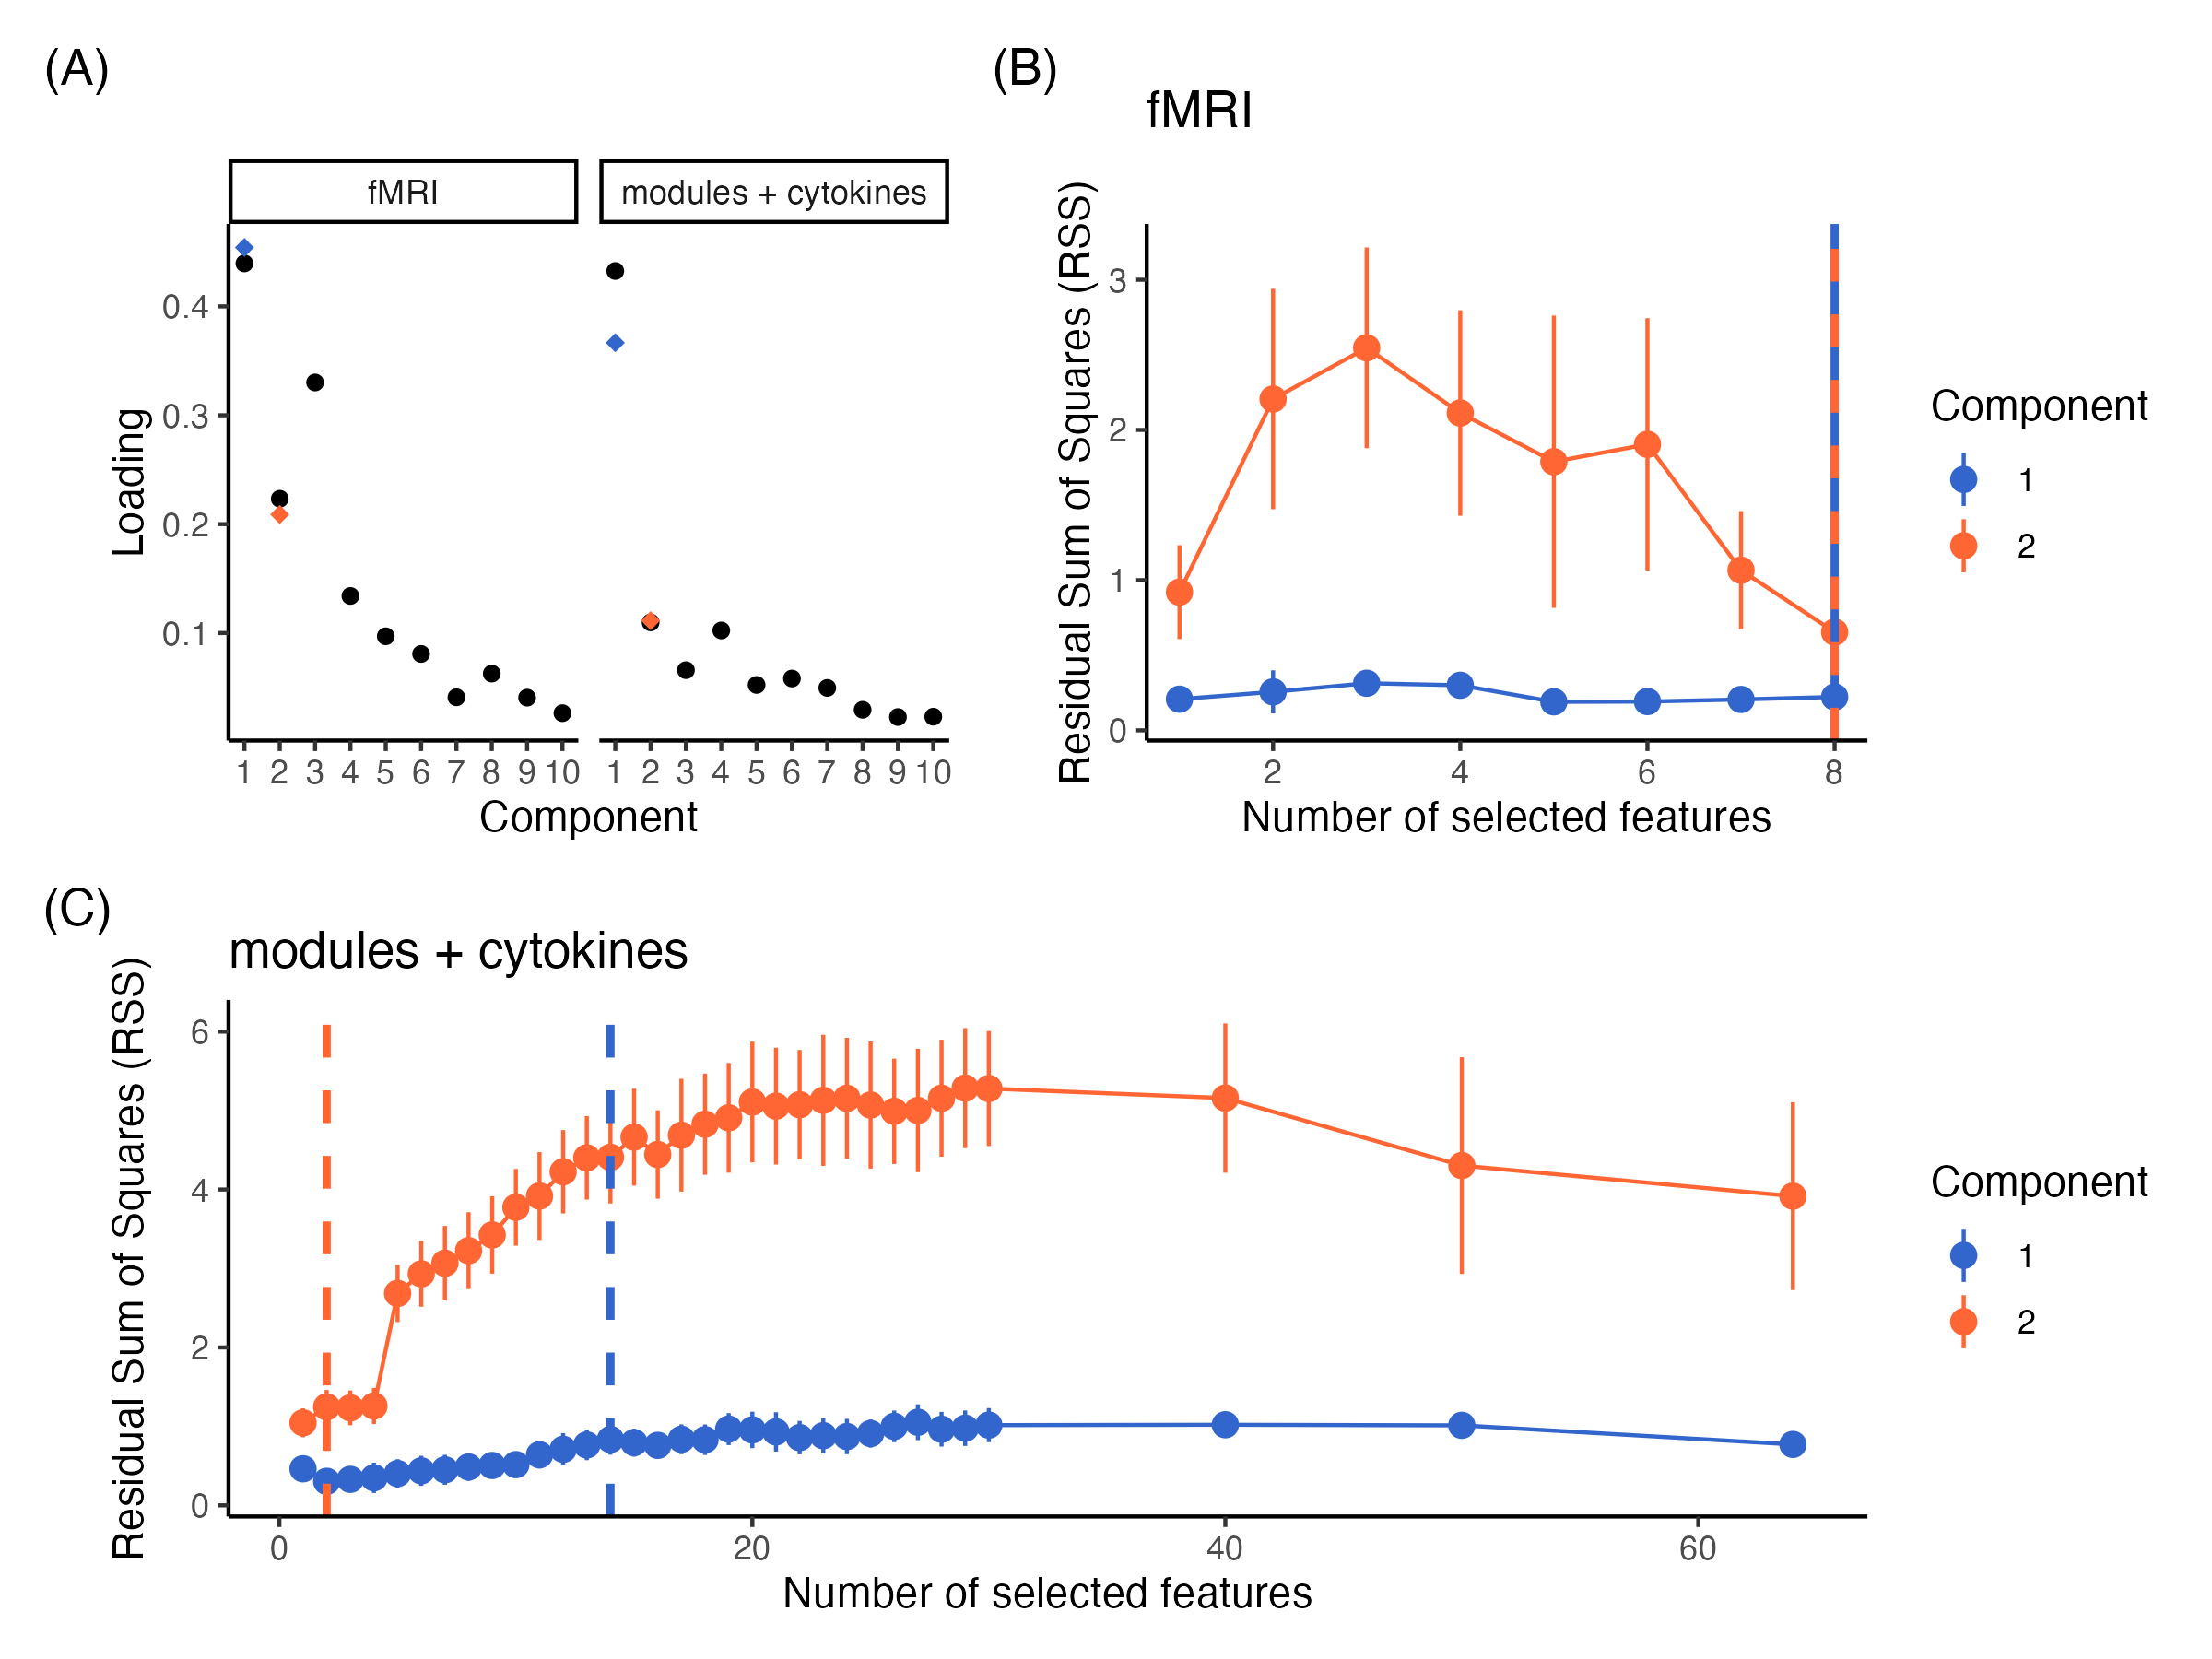

This figure's R source:
library(tidyverse)
library(patchwork)
library(mixOmics)

#### Data ####
attach("results/PLS/SPLS.RData")
attach("results/PLS/spls.tune2.RData")
attach("results/PLS/spls.tune2.zoom.RData")

colors <- c("#3366CC","#FF6633")

#loadings for selected # of features
load.select <-  data.frame(Component = c(1,2,1,2),
                           space = c("modules + cytokines","modules + cytokines","fMRI","fMRI"),
                           value = c(result.spls$prop_expl_var$X[1], 
                                     result.spls$prop_expl_var$X[2],
                                     result.spls$prop_expl_var$Y[1],
                                     result.spls$prop_expl_var$Y[2]))

#### axis loading ####
plot.load <- as.data.frame(spls$prop_expl_var) %>% 
  rownames_to_column() %>% 
  mutate(Component = as.numeric(gsub("comp","",rowname))) %>% 
  pivot_longer(X:Y, names_to = "space") %>% 
  mutate(space = recode(space, "X"="modules + cytokines", "Y"="fMRI")) %>% 

  ggplot(aes(x=Component, y=value)) +
  geom_point(size=1.5) +
  facet_wrap(~space) +
  theme_classic() +
  labs(y="Loading") +
  scale_x_continuous(breaks=seq(1,10,1)) +
  #add actual selected loadings
  geom_point(data=load.select, aes(color=as.character(Component)), 
             size=2, shape=18, show.legend = FALSE) +
  scale_color_manual(values=colors)

# plot.load

#### MAE ####
plot2 <- spls.zoom.RSS.X$measure.pred %>% 
  filter(keepX <= 30) %>% 
  bind_rows(filter(spls.RSS.X$measure.pred, keepX>30)) %>% 
  filter(measure == "RSS" & V == "t" & comp < 3) %>% 
  ggplot() +
  aes(x = keepX, y=mean, color=as.character(comp)) +
  geom_pointrange(aes(ymin=mean-sd, ymax=mean+sd)) + 
  geom_line(show.legend = FALSE) +
  labs(y="Residual Sum of Squares (RSS)", x="Number of selected features", 
       color="Component", title="modules + cytokines") +
  geom_vline(xintercept = 14, lwd=1, lty="dashed", color=colors[1]) +
  geom_vline(xintercept = 2, lwd=1, lty="dashed", color=colors[2]) +
  theme_classic() +
  scale_color_manual(values=colors)
plot2

plot4 <- spls.RSS.Y$measure.pred %>% 
  filter(measure == "RSS" & V == "t" & comp < 3) %>% 
  ggplot() +
  aes(x = keepX, y=mean, color=as.character(comp)) +
  geom_pointrange(aes(ymin=mean-sd, ymax=mean+sd)) + 
  geom_line(show.legend = FALSE) +
  labs(y="Residual Sum of Squares (RSS)", x="Number of selected features", 
       color="Component", title="fMRI") +
  geom_vline(xintercept = 8, lwd=1,  color=colors[1]) +
  geom_vline(xintercept = 8, lwd=1, lty="dashed", color=colors[2]) +
  theme_classic() +
  scale_color_manual(values=colors)
# plot4

#### Save ####
layout <- "
AAABBB
CCCCCC
"

plot.all <- plot.load+plot4+plot2 +
  plot_annotation(tag_levels = 'A',
                  tag_prefix = '(',tag_suffix = ')') + 
  plot_layout(design=layout)
ggsave(plot.all, filename = "publication/FigS5.tuning.png", height=6, width=8)
ggsave(plot.all, filename = "publication/FigS5.tuning.pdf", height=6, width=8)
